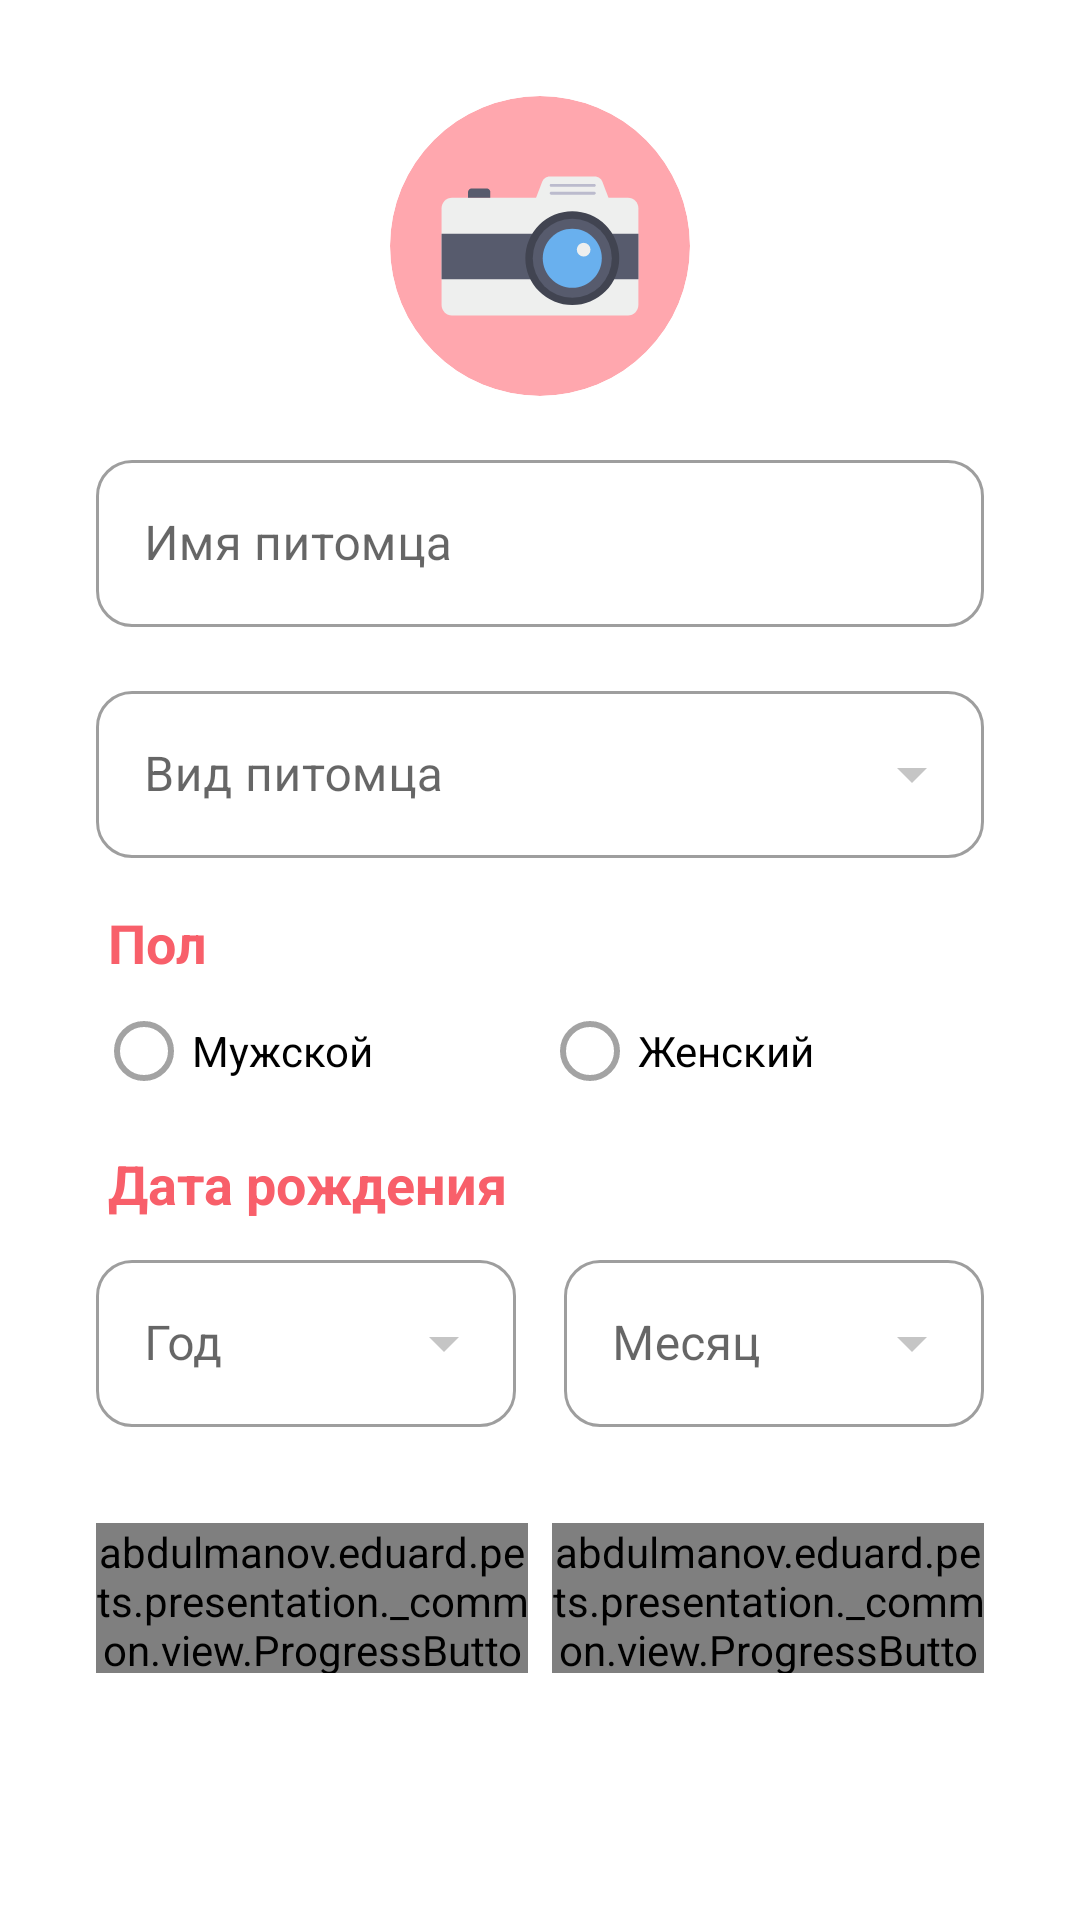

Write the Android layout XML for this screen, with the resource values it uses.
<!-- AndroidManifest.xml: application theme Theme.Pets -->
<!-- res/layout/fragment_pet.xml -->
<?xml version="1.0" encoding="utf-8"?>
<androidx.core.widget.NestedScrollView
    xmlns:android="http://schemas.android.com/apk/res/android"
    xmlns:app="http://schemas.android.com/apk/res-auto"
    xmlns:tools="http://schemas.android.com/tools"
    android:layout_width="match_parent"
    android:layout_height="match_parent">

    <LinearLayout
        android:layout_width="match_parent"
        android:layout_height="wrap_content"
        android:paddingStart="32dp"
        android:paddingEnd="32dp"
        android:orientation="vertical">

        <com.google.android.material.imageview.ShapeableImageView
            android:id="@+id/avatarImageView"
            android:layout_width="100dp"
            android:layout_height="100dp"
            android:layout_gravity="center_horizontal"
            android:layout_marginTop="32dp"
            android:scaleType="fitXY"
            app:srcCompat="@drawable/ic_photo_placeholder"
            app:shapeAppearanceOverlay="@style/CircleImageView"/>

        <com.google.android.material.textfield.TextInputLayout
            android:id="@+id/nameTextInputLayout"
            style="@style/Widget.MaterialComponents.TextInputLayout.OutlinedBox"
            android:layout_width="match_parent"
            android:layout_height="wrap_content"
            android:layout_marginTop="16dp"
            android:hint="@string/pet_name"
            android:theme="@style/TextInputLayout"
            app:endIconMode="clear_text"
            app:endIconTint="@color/colorIconLight">

            <com.google.android.material.textfield.TextInputEditText
                android:id="@+id/nameTextInputEditText"
                android:layout_width="match_parent"
                android:layout_height="wrap_content"
                android:textColor="@color/colorTextPrimary" />

        </com.google.android.material.textfield.TextInputLayout>

        <com.google.android.material.textfield.TextInputLayout
            android:id="@+id/typeTextInputLayout"
            style="@style/Widget.MaterialComponents.TextInputLayout.OutlinedBox.ExposedDropdownMenu"
            android:layout_width="match_parent"
            android:layout_height="wrap_content"
            android:layout_marginTop="16dp"
            android:orientation="horizontal"
            android:hint="@string/pet_type"
            android:theme="@style/TextInputLayout"
            app:endIconMode="dropdown_menu"
            app:endIconTint="@color/colorIconLight"
            app:boxBackgroundColor="@android:color/white">

            <AutoCompleteTextView
                android:id="@+id/typeTextView"
                android:layout_width="match_parent"
                android:layout_height="wrap_content"
                android:textColor="@color/colorTextPrimary"
                android:inputType="none"
                android:focusable="false"
                android:cursorVisible="false"
                android:focusableInTouchMode="false"
                tools:ignore="LabelFor" />

        </com.google.android.material.textfield.TextInputLayout>

        <LinearLayout
            android:layout_width="match_parent"
            android:layout_height="wrap_content"
            android:layout_marginTop="16dp"
            android:orientation="vertical">

            <TextView
                android:id="@+id/sexTitleTextView"
                android:layout_width="wrap_content"
                android:layout_height="wrap_content"
                android:layout_marginStart="4dp"
                android:textSize="@dimen/font_few_big"
                android:textStyle="bold"
                android:textColor="@color/colorAccent"
                android:text="@string/pet_sex" />

            <RadioGroup
                android:id="@+id/sexRadioGroup"
                android:layout_width="match_parent"
                android:layout_height="wrap_content"
                android:layout_marginTop="8dp"
                android:orientation="horizontal">

                <RadioButton
                    android:id="@+id/maleRadioButton"
                    android:theme="@style/RadioButton"
                    android:layout_width="wrap_content"
                    android:layout_height="wrap_content"
                    android:layout_weight="0.5"
                    android:text="@string/pet_sex_male"/>

                <RadioButton
                    android:id="@+id/femaleRadioButton"
                    android:theme="@style/RadioButton"
                    android:layout_width="wrap_content"
                    android:layout_height="wrap_content"
                    android:layout_weight="0.5"
                    android:text="@string/pet_sex_female"/>
            </RadioGroup>
        </LinearLayout>

        <androidx.constraintlayout.widget.ConstraintLayout
            android:layout_width="match_parent"
            android:layout_height="wrap_content"
            android:layout_marginTop="16dp">

            <TextView
                android:id="@+id/birthDayTitleTextView"
                android:layout_width="wrap_content"
                android:layout_height="wrap_content"
                android:layout_marginStart="4dp"
                android:textSize="@dimen/font_few_big"
                android:textStyle="bold"
                android:textColor="@color/colorAccent"
                android:text="@string/pet_birth_day"
                app:layout_constraintStart_toStartOf="parent"
                app:layout_constraintTop_toTopOf="parent"/>

            <androidx.constraintlayout.widget.Guideline
                android:id="@+id/guideline"
                android:layout_width="wrap_content"
                android:layout_height="wrap_content"
                android:orientation="vertical"
                app:layout_constraintGuide_percent="0.5" />

            <com.google.android.material.textfield.TextInputLayout
                android:id="@+id/yearTextInputLayout"
                style="@style/Widget.MaterialComponents.TextInputLayout.OutlinedBox.ExposedDropdownMenu"
                android:layout_width="0dp"
                android:layout_height="wrap_content"
                android:layout_marginTop="8dp"
                android:layout_marginEnd="8dp"
                android:orientation="horizontal"
                android:hint="@string/pet_birth_day_year"
                android:theme="@style/TextInputLayout"
                app:endIconMode="dropdown_menu"
                app:endIconTint="@color/colorIconLight"
                app:layout_constraintEnd_toStartOf="@id/guideline"
                app:layout_constraintStart_toStartOf="parent"
                app:layout_constraintTop_toBottomOf="@id/birthDayTitleTextView"
                app:boxBackgroundColor="@android:color/white">

                <AutoCompleteTextView
                    android:id="@+id/yearTextView"
                    android:layout_width="match_parent"
                    android:layout_height="wrap_content"
                    android:textColor="@color/colorTextPrimary"
                    android:inputType="none"
                    android:focusable="false"
                    android:cursorVisible="false"
                    tools:ignore="LabelFor" />
            </com.google.android.material.textfield.TextInputLayout>

            <com.google.android.material.textfield.TextInputLayout
                android:id="@+id/monthTextInputLayout"
                style="@style/Widget.MaterialComponents.TextInputLayout.OutlinedBox.ExposedDropdownMenu"
                android:layout_width="0dp"
                android:layout_height="wrap_content"
                android:layout_marginTop="8dp"
                android:layout_marginStart="8dp"
                android:orientation="horizontal"
                android:hint="@string/pet_birth_day_month"
                android:theme="@style/TextInputLayout"
                app:endIconMode="dropdown_menu"
                app:endIconTint="@color/colorIconLight"
                app:layout_constraintEnd_toEndOf="parent"
                app:layout_constraintStart_toStartOf="@id/guideline"
                app:layout_constraintTop_toBottomOf="@id/birthDayTitleTextView"
                app:boxBackgroundColor="@android:color/white">

                <AutoCompleteTextView
                    android:id="@+id/monthTextView"
                    android:layout_width="match_parent"
                    android:layout_height="wrap_content"
                    android:textColor="@color/colorTextPrimary"
                    android:inputType="none"
                    android:focusable="false"
                    android:cursorVisible="false"
                    tools:ignore="LabelFor" />
            </com.google.android.material.textfield.TextInputLayout>

        </androidx.constraintlayout.widget.ConstraintLayout>

        <LinearLayout
            android:layout_width="match_parent"
            android:layout_height="50dp"
            android:layout_marginTop="32dp"
            android:layout_marginBottom="16dp"
            android:orientation="horizontal">

            <abdulmanov.eduard.pets.presentation._common.view.ProgressButton
                android:id="@+id/deleteProgressButton"
                android:layout_width="0dp"
                android:layout_height="50dp"
                android:layout_marginEnd="8dp"
                android:background="@drawable/bg_button_ripple_gray"
                android:layout_weight="0.5"
                app:text="@string/pet_button_delete"/>

            <abdulmanov.eduard.pets.presentation._common.view.ProgressButton
                android:id="@+id/applyProgressButton"
                android:layout_width="0dp"
                android:layout_height="50dp"
                android:background="@drawable/bg_button_ripple_accent"
                android:layout_weight="0.5"/>

        </LinearLayout>

    </LinearLayout>

</androidx.core.widget.NestedScrollView>
<!-- resources referenced by this layout -->
<resources>
  <color name="colorAccent">#f85f6a</color>
  <color name="colorIconLight">#999F9F9F</color>
  <color name="colorTextPrimary">#000000</color>
  <dimen name="font_few_big">18sp</dimen>
  <!-- drawable bg_button_ripple_gray (drawable) -->
  <?xml version="1.0" encoding="utf-8"?>
  <ripple xmlns:android="http://schemas.android.com/apk/res/android"
      android:color="?attr/colorControlHighlight">
  
      <item android:state_pressed="false">
          <shape android:shape="rectangle">
              <solid android:color="@color/colorPrimaryDark"/>
              <corners android:radius="12dp"/>
          </shape>
      </item>
  
  </ripple>
  <string name="pet_birth_day">Дата рождения</string>
  <string name="pet_birth_day_month">Месяц</string>
  <string name="pet_birth_day_year">Год</string>
  <string name="pet_button_delete">Удалить</string>
  <string name="pet_name">Имя питомца</string>
  <string name="pet_sex">Пол</string>
  <string name="pet_sex_female">Женский</string>
  <string name="pet_sex_male">Мужской</string>
  <string name="pet_type">Вид питомца</string>
  <style name="CircleImageView">
          <item name="cornerFamily">rounded</item>
          <item name="cornerSize">50%</item>
      </style>
  <style name="RadioButton" parent="Theme.AppCompat.Light">
          <item name="colorControlActivated">@color/colorControlActive</item>
          <item name="colorControlNormal">@color/colorControlNormal</item>
      </style>
  <style name="TextInputLayout">
          <item name="android:textColorHint">@color/colorTextSecondary</item>
          <item name="colorPrimary">@color/colorAccent</item>
          <item name="boxCornerRadiusTopStart">12dp</item>
          <item name="boxCornerRadiusTopEnd">12dp</item>
          <item name="boxCornerRadiusBottomStart">12dp</item>
          <item name="boxCornerRadiusBottomEnd">12dp</item>
      </style>
  <style name="Theme.Pets" parent="Theme.MaterialComponents.DayNight.NoActionBar">
          <item name="colorPrimary">@color/colorPrimary</item>
          <item name="colorPrimaryDark">@color/colorPrimaryDark</item>
          <item name="colorAccent">@color/colorAccent</item>
  
          <item name="android:statusBarColor" tools:targetApi="m">@color/colorPrimary</item>
  
          <item name="toolbarStyle">@style/AppToolbar</item>
      </style>
  <color name="colorPrimaryDark">#f85f6a</color>
  <color name="colorControlActive">@color/colorAccent</color>
  <color name="colorControlNormal">#A3A3A3</color>
  <color name="colorTextSecondary">#6F6F6F</color>
  <color name="colorPrimary">#f85f6a</color>
  <style name="AppToolbar" parent="Widget.AppCompat.Toolbar">
          <item name="android:minHeight">?attr/actionBarSize</item>
          <item name="android:theme">?attr/actionBarTheme</item>
          <item name="android:background">@color/colorBackgroundToolbar</item>
          <item name="android:elevation">4dp</item>
          <item name="titleTextColor">@color/colorTitleToolbar</item>
      </style>
  <color name="colorBackgroundToolbar">@color/colorPrimary</color>
  <color name="colorTitleToolbar">#FFFFFF</color>
</resources>
